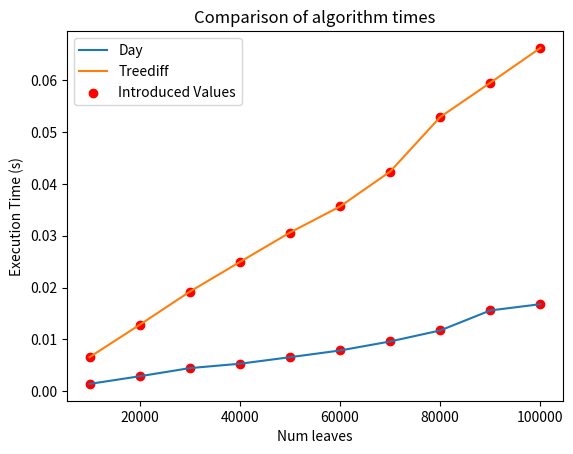

This figure's Python source:
import time
import matplotlib.pyplot as plt


# Lists to store the execution times
day_parse_10000 = []
test2_10000_treediff_parse = [0.0203256, 0.020939, 0.0213194, 0.0230991, 0.0212019]


def Average(lst):
    return sum(lst) / len(lst)

day_alg_10000 = [0.0012357, 0.0012587, 0.0013608, 0.0013208, 0.001685, 0.0014443, 0.0014635, 0.0012055, 0.0011523, 0.0013135, 0.0013982, 0.001325, 0.0017326, 0.0011642, 0.0020874,0.0018856, 0.0013562, 0.0014203, 0.0013506, 0.0013194, 0.0011464, 0.0014389, 0.0014565, 0.0012927, 0.0012732]
treediff_post_alg_10000 = [0.0062128, 0.0074749, 0.0073273, 0.006483, 0.0064998, 0.0066367, 0.0070359, 0.0056998, 0.0063721, 0.0069657, 0.007601, 0.0059487, 0.006087, 0.0066868, 0.006237, 0.0071398, 0.005796, 0.0070141, 0.0059906, 0.0069314, 0.0068012, 0.0059803, 0.0066572, 0.0064657, 0.0059554]

day_alg_20000 = [0.002835, 0.0032729, 0.0029176, 0.0022434, 0.0027438, 0.0031134, 0.0030969, 0.0025101, 0.0022965, 0.0055179, 0.002605, 0.0036383, 0.0029375, 0.0023178, 0.0025848, 0.0026506, 0.003736, 0.0029638, 0.002386, 0.0027221, 0.0025727, 0.0022286, 0.00242, 0.0030691, 0.0026411]
treediff_post_alg_20000 = [0.0142267, 0.0125449, 0.0123297, 0.0131675, 0.0125996, 0.0123908, 0.0141707, 0.0123833, 0.0137813, 0.01285, 0.0139196, 0.0123594, 0.0127453, 0.0116517, 0.0122255, 0.0122137, 0.0133296, 0.0134075, 0.0116611, 0.012674, 0.0124181, 0.0129544, 0.0123768, 0.0124853, 0.0134317]

day_alg_30000 = [0.0041577, 0.0056659, 0.0052844, 0.0039088, 0.0036721, 0.0053264, 0.0061444, 0.0037672, 0.0035531, 0.0050035, 0.0036858, 0.0058385, 0.0047732, 0.0034881, 0.0039333, 0.0042948, 0.0057624, 0.0041533, 0.0060321, 0.0034956, 0.0036698, 0.0045339, 0.0032661, 0.0034948, 0.0044384]
treediff_post_alg_30000 = [0.0193796, 0.0180994, 0.0183301, 0.0177599, 0.0225807, 0.0192085, 0.0235127, 0.021594, 0.0176368, 0.0200614, 0.0193119, 0.0198158, 0.0178676, 0.0197406, 0.0175294, 0.0203546, 0.018098, 0.017863, 0.0180045, 0.0182126, 0.0184465, 0.0210851, 0.0177564, 0.0193595, 0.0184952]

day_alg_40000 = [0.004938, 0.0050208, 0.005589, 0.0054438, 0.0053537, 0.0053692, 0.0053612, 0.0050487, 0.0050466, 0.0050041, 0.005029, 0.0050599, 0.0052322, 0.0059955, 0.0055265, 0.0054217, 0.0055171, 0.0060504, 0.0050535, 0.0051815, 0.0053454, 0.0052382, 0.0049324, 0.0050578, 0.0056704]
treediff_post_alg_40000 = [0.0232671, 0.0255221, 0.0232189, 0.0240098, 0.0278036, 0.0265878, 0.0234659, 0.0246452, 0.0235928, 0.0248742, 0.0237124, 0.0245403, 0.0236842, 0.0256813, 0.0240722, 0.0233963, 0.0245687, 0.0236913, 0.0253715, 0.0254654, 0.023516, 0.0278455, 0.0291451, 0.0281441, 0.0235773]

day_alg_50000 = [0.0066016, 0.0063295, 0.0064321, 0.0058855, 0.0059112, 0.00599, 0.0059478, 0.005952, 0.0059092, 0.0061978, 0.0064158, 0.0072948, 0.0073287, 0.0065091, 0.0063634, 0.0085509, 0.0059273, 0.007572, 0.0078163, 0.0063193, 0.006128, 0.0061076, 0.0085523, 0.0059823, 0.0059697]
treediff_post_alg_50000 = [0.0306478, 0.031677, 0.0291257, 0.0293519, 0.0292501, 0.0290862, 0.0290503, 0.0292648, 0.0288766, 0.0289486, 0.0297283, 0.0323812, 0.0287943, 0.0301431, 0.0306822, 0.032509, 0.0303674, 0.030312, 0.0328408, 0.0298775, 0.0301862, 0.0318083, 0.0302444, 0.0303298, 0.0400386]

day_alg_60000 = [0.0083662, 0.0078904, 0.0074444, 0.0073907, 0.008027, 0.0081173, 0.0089651, 0.0075977, 0.0073877, 0.0076901, 0.0079112, 0.0090899, 0.0083256, 0.0084819, 0.0075393, 0.0076764, 0.0074539, 0.0077872, 0.0074994, 0.0075459, 0.0074536, 0.0079632, 0.0073311, 0.0081514, 0.0073748]
treediff_post_alg_60000 = [0.0349774, 0.0372233, 0.0349366, 0.0352938, 0.0352837, 0.0352857, 0.0353062, 0.035528, 0.0397367, 0.0357259, 0.0351195, 0.035081, 0.0353013, 0.0349878, 0.0363017, 0.0348662, 0.0350921, 0.0350349, 0.0375052, 0.0368824, 0.0351346, 0.0347947, 0.0352208, 0.0347475, 0.0360892]

day_alg_70000 = [0.0093434, 0.0092976, 0.0098373, 0.0100868, 0.0092654, 0.0097857, 0.0113101, 0.0094069, 0.009058, 0.0094855, 0.0095209, 0.0095325, 0.0092984, 0.0089606, 0.0091495, 0.0104616, 0.0097916, 0.0094554, 0.0093796, 0.0096481, 0.0095298, 0.0108689, 0.0091882, 0.0089995, 0.0092965]
treediff_post_alg_70000 = [0.0479408, 0.040963, 0.0411491, 0.0404234, 0.0419129, 0.040906, 0.0409478, 0.0408277, 0.0407763, 0.0452513, 0.0429387, 0.0413504, 0.0413016, 0.0442916, 0.040751, 0.0415489, 0.0415714, 0.0407916, 0.0435714, 0.0417182, 0.0447117, 0.0407747, 0.0464637, 0.044757, 0.0420666]

day_alg_80000 = [0.0109649, 0.011204, 0.0116668, 0.0111991, 0.011688, 0.0120689, 0.0112791, 0.011043, 0.011671, 0.0115059, 0.0135303, 0.0119295, 0.011031, 0.0122075, 0.0112909, 0.0116818, 0.0113309, 0.0112246, 0.0119489, 0.013455, 0.0127378, 0.0111889, 0.0113811, 0.011272, 0.0126729]
treediff_post_alg_80000 = [0.0482507, 0.0467907, 0.0524144, 0.0508355, 0.0468157, 0.0504053, 0.0483671, 0.0476387, 0.0470117, 0.0547205, 0.0485003, 0.0551885, 0.0641795, 0.0567403, 0.056614, 0.0554324, 0.0522022, 0.0593696, 0.0540816, 0.0668681, 0.0548203, 0.0565323, 0.0493012, 0.0472773, 0.0527402]

day_alg_90000 = [0.0138735, 0.0143696, 0.0140877, 0.0139771, 0.0138135, 0.0137469, 0.0138198, 0.0156618, 0.0148491, 0.0169721, 0.0181181, 0.0179573, 0.0178391, 0.0182636, 0.021175, 0.0197976, 0.0158534, 0.0137158, 0.0144179, 0.0163425, 0.0131686, 0.0171293, 0.0143258, 0.0137025, 0.0128238]
treediff_post_alg_90000 = [0.064466, 0.0617077, 0.0596421, 0.0679105, 0.0571065, 0.0586869, 0.0550738, 0.0543359, 0.0585476, 0.0540758, 0.0541715, 0.0556242, 0.0666144, 0.0663735, 0.0640351, 0.0653431, 0.0618698, 0.0679212, 0.0570595, 0.0549881, 0.0573716, 0.0576388, 0.0544781, 0.059786, 0.0538487]

day_alg_100000 = [0.0146133, 0.0150894, 0.0188897, 0.0152424, 0.0169004, 0.0161094, 0.0183197, 0.0150793, 0.0145258, 0.0164357, 0.0149425, 0.0188158, 0.016774, 0.0167721, 0.0157587, 0.0165154, 0.0164386, 0.0170511, 0.0164968, 0.0162629, 0.0161066, 0.0176146, 0.0168848, 0.0229547, 0.0193062]
treediff_post_alg_100000 = [0.0732998, 0.0584476, 0.0629421, 0.0637337, 0.064334, 0.0942784, 0.0887912, 0.0680361, 0.0630228, 0.0738437, 0.0694142, 0.0655642, 0.0657437, 0.0626224, 0.0646247, 0.0615686, 0.0598065, 0.0627121, 0.0627247, 0.0651577, 0.0606413, 0.0602433, 0.0610998, 0.0618494, 0.0621576]


day_alg = [Average(day_alg_10000), Average(day_alg_20000), Average(day_alg_30000), Average(day_alg_40000), Average(day_alg_50000), Average(day_alg_60000), Average(day_alg_70000), Average(day_alg_80000), Average(day_alg_90000), Average(day_alg_100000),]
treediff_post_alg = [Average(treediff_post_alg_10000), Average(treediff_post_alg_20000), Average(treediff_post_alg_30000), Average(treediff_post_alg_40000), Average(treediff_post_alg_50000), Average(treediff_post_alg_60000), Average(treediff_post_alg_70000), Average(treediff_post_alg_80000), Average(treediff_post_alg_90000), Average(treediff_post_alg_100000),]

# test2_10000_day_parse = []
# test2_10000_day_alg = []

# day_parse_time = [0.0192521, 0.0353947, 0.0418901, 0.0660122, 0.0861058, 0.0900307, 0.122115, 0.124687, 0.147837, 0.15465]
# day_algorithm_time = [0.0053983, 0.0100662, 0.0161749, 0.0223244, 0.0279225, 0.0354709, 0.0421111, 0.0480477, 0.0537256, 0.0612711]

# treediff_parse_time = [0.0219721, 0.03916, 0.051773, 0.0745898, 0.0962205, 0.104265, 0.126698, 0.162573, 0.16667, 0.212179]
# treediff_algorithm_time = [0.0871719, 0.220918, 0.573953, 1.10068, 1.34823, 1.84379, 2.35461,  3.01787, 3.34216, 4.20205]

# execution_times_2 = [1,1.5,2,2.5,3]

# Generate x-axis values for the plot
x_values = [10000, 20000, 30000, 40000, 50000, 60000, 70000, 80000, 90000, 100000]

print(day_alg)
print(treediff_post_alg)

# Plot the execution times
plt.plot(x_values, day_alg, label='Day')
plt.plot(x_values, treediff_post_alg, label='Treediff')

plt.scatter(x_values, day_alg, color='red', label='Introduced Values')
plt.scatter(x_values, treediff_post_alg, color='red')

# Add labels and title to the plot
plt.xlabel('Num leaves')
plt.ylabel('Execution Time (s)')
plt.title('Comparison of algorithm times')

# Add a legend
plt.legend()

# Display the plot
plt.show()

plt.savefig('algorithm_time2.png')